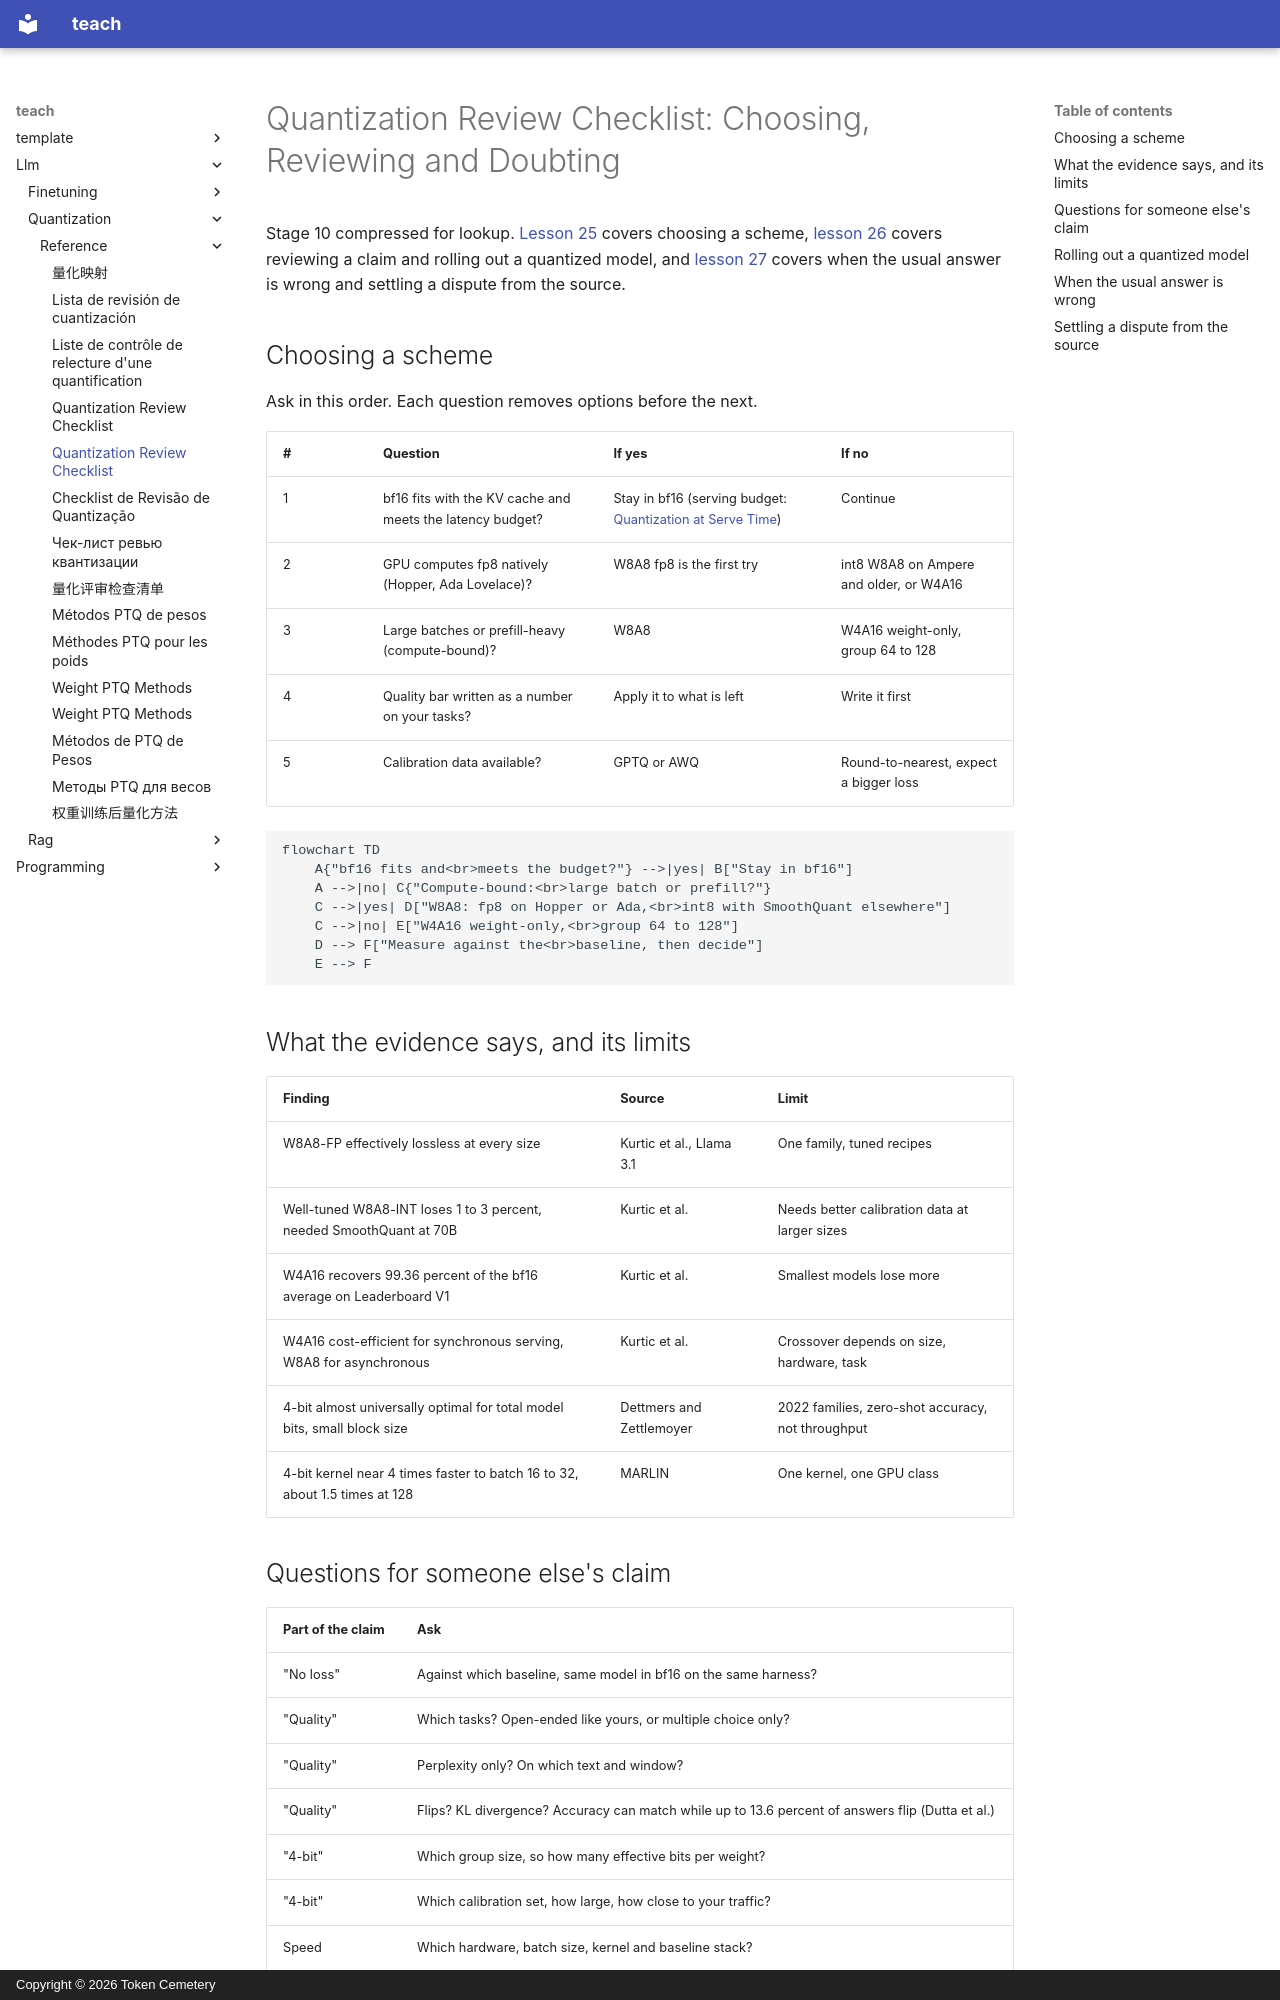

repository: TokenCemetery/teach · page: llm/quantization/reference/quantization-review-checklist/index.html · generator: mkdocs · copyright: Copyright © 2026 Token Cemetery

---
title: Quantization Review Checklist
description: Choosing a scheme, the questions to ask of someone else's quantization claim, and when the usual answer is wrong
type: reference
---

# Quantization Review Checklist: Choosing, Reviewing and Doubting

Stage 10 compressed for lookup. [Lesson 25](../lessons/0025-choosing-a-scheme.md) covers choosing a scheme, [lesson 26](../lessons/0026-reviewing-a-quantization-claim.md) covers reviewing a claim and rolling out a quantized model, and [lesson 27](../lessons/0027-when-the-usual-answer-is-wrong.md) covers when the usual answer is wrong and settling a dispute from the source.

## Choosing a scheme

Ask in this order. Each question removes options before the next.

| # | Question | If yes | If no |
|---|---|---|---|
| 1 | bf16 fits with the KV cache and meets the latency budget? | Stay in bf16 (serving budget: [Quantization at Serve Time](../../inference/reference/quantization-at-serve-time.md)) | Continue |
| 2 | GPU computes fp8 natively (Hopper, Ada Lovelace)? | W8A8 fp8 is the first try | int8 W8A8 on Ampere and older, or W4A16 |
| 3 | Large batches or prefill-heavy (compute-bound)? | W8A8 | W4A16 weight-only, group 64 to 128 |
| 4 | Quality bar written as a number on your tasks? | Apply it to what is left | Write it first |
| 5 | Calibration data available? | GPTQ or AWQ | Round-to-nearest, expect a bigger loss |

```mermaid
flowchart TD
    A{"bf16 fits and<br>meets the budget?"} -->|yes| B["Stay in bf16"]
    A -->|no| C{"Compute-bound:<br>large batch or prefill?"}
    C -->|yes| D["W8A8: fp8 on Hopper or Ada,<br>int8 with SmoothQuant elsewhere"]
    C -->|no| E["W4A16 weight-only,<br>group 64 to 128"]
    D --> F["Measure against the<br>baseline, then decide"]
    E --> F
```

## What the evidence says, and its limits

| Finding | Source | Limit |
|---|---|---|
| W8A8-FP effectively lossless at every size | Kurtic et al., Llama 3.1 | One family, tuned recipes |
| Well-tuned W8A8-INT loses 1 to 3 percent, needed SmoothQuant at 70B | Kurtic et al. | Needs better calibration data at larger sizes |
| W4A16 recovers 99.36 percent of the bf16 average on Leaderboard V1 | Kurtic et al. | Smallest models lose more |
| W4A16 cost-efficient for synchronous serving, W8A8 for asynchronous | Kurtic et al. | Crossover depends on size, hardware, task |
| 4-bit almost universally optimal for total model bits, small block size | Dettmers and Zettlemoyer | 2022 families, zero-shot accuracy, not throughput |
| 4-bit kernel near 4 times faster to batch 16 to 32, about 1.5 times at 128 | MARLIN | One kernel, one GPU class |
